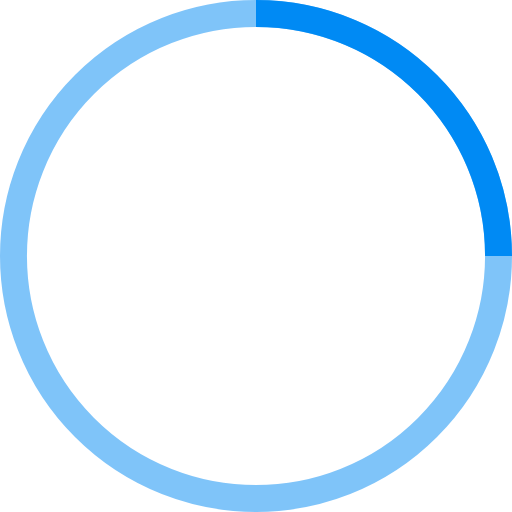
t = 0.00 s
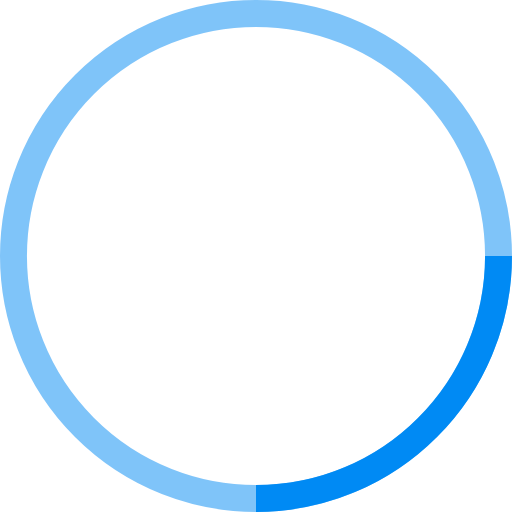
t = 0.25 s
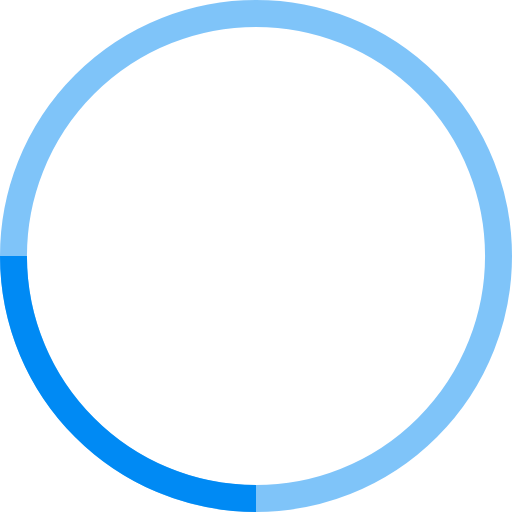
t = 0.50 s
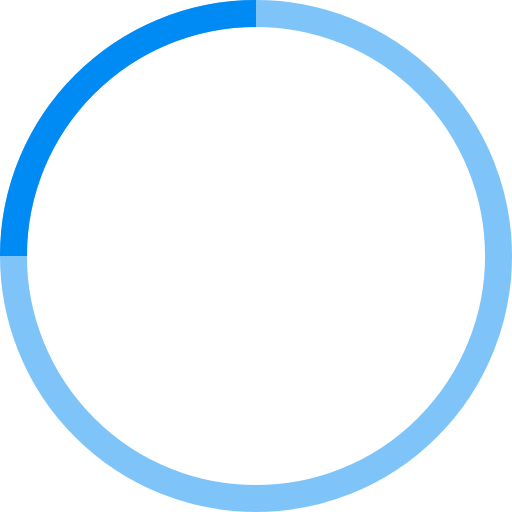
t = 0.75 s

The animated SVG that drew these frames (rendered in a browser with its animation timeline set to each time). Animation: 1 SMIL element (animateTransform=1); one cycle of 1.00 s, repeats indefinitely.

<!-- By Sam Herbert (@sherb), for everyone. More @ http://goo.gl/7AJzbL -->
<svg width="38" height="38" viewBox="0 0 38 38" xmlns="http://www.w3.org/2000/svg" stroke="#008af4">
    <g fill="none" fill-rule="evenodd">
        <g transform="translate(1 1)" stroke-width="2">
            <circle stroke-opacity=".5" cx="18" cy="18" r="18"/>
            <path d="M36 18c0-9.94-8.06-18-18-18">
                <animateTransform
                    attributeName="transform"
                    type="rotate"
                    from="0 18 18"
                    to="360 18 18"
                    dur="1s"
                    repeatCount="indefinite"/>
            </path>
        </g>
    </g>
</svg>
